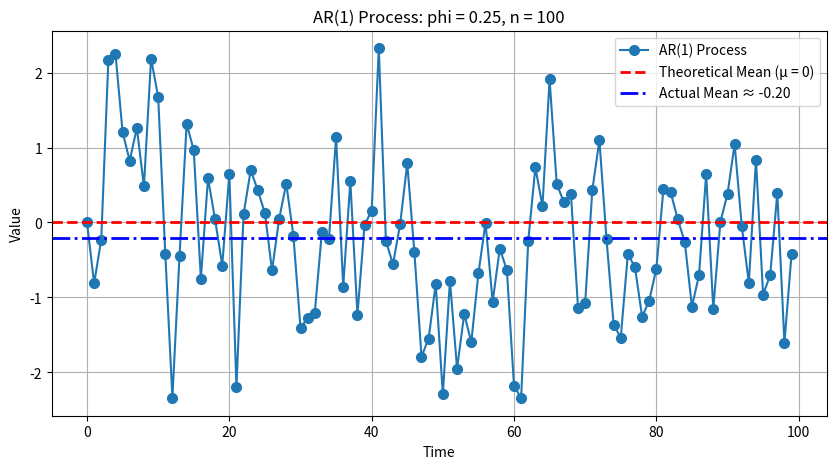

Reproduce this figure in Python.
import numpy as np
import matplotlib.pyplot as plt 

# Parameters 
n = 100  # Number of observations 
phi = 0.25  # AR(1) parameter 
mean = 0 # Theoretical mean of the series
noise_sigma = 1  # Standard deviation of the noise
noise_mean = 0  # Noise mean

# Initialize the time series 
ar1_process = np.zeros(n) 

# Generate AR(1) process 
for t in range(1, n): 
    ar1_process[t] = mean + phi * (ar1_process[t-1] - mean) + np.random.normal(noise_mean, noise_sigma) 

# Calculate average run size 
def calculate_average_run_size(series): 
    runs = [1] 
    for i in range(2, len(series)): 
        if (series[i] > series[i-1] and series[i-1] > series[i-2]) or (series[i] < series[i-1] and series[i-1] < series[i-2]): 
            runs[-1] += 1 
        else: 
            runs.append(1) 
    average_run_size = np.mean(runs) 
    return runs, average_run_size 

runs, average_run_size = calculate_average_run_size(ar1_process) 

print('Runs:', runs) 
print(f"Average Run Size: {average_run_size:.2f}") 

# Calculate actual mean of the generated series
actual_mean = np.mean(ar1_process)

# Plot the AR(1) process with points and horizontal lines
plt.figure(figsize=(10, 5)) 
plt.plot(ar1_process, label='AR(1) Process', linestyle='-', marker='o', markersize=7) 
plt.axhline(y=mean, color='red', linestyle='--', linewidth=2, label= f'Theoretical Mean (μ = {mean})') 
plt.axhline(y=actual_mean, color='blue', linestyle='-.', linewidth=2, label=f'Actual Mean ≈ {actual_mean:.2f}') 
plt.xlabel('Time') 
plt.ylabel('Value') 
plt.title(f'AR(1) Process: phi = {phi}, n = {n}') 
plt.legend() 
plt.grid(True) 
plt.show()
